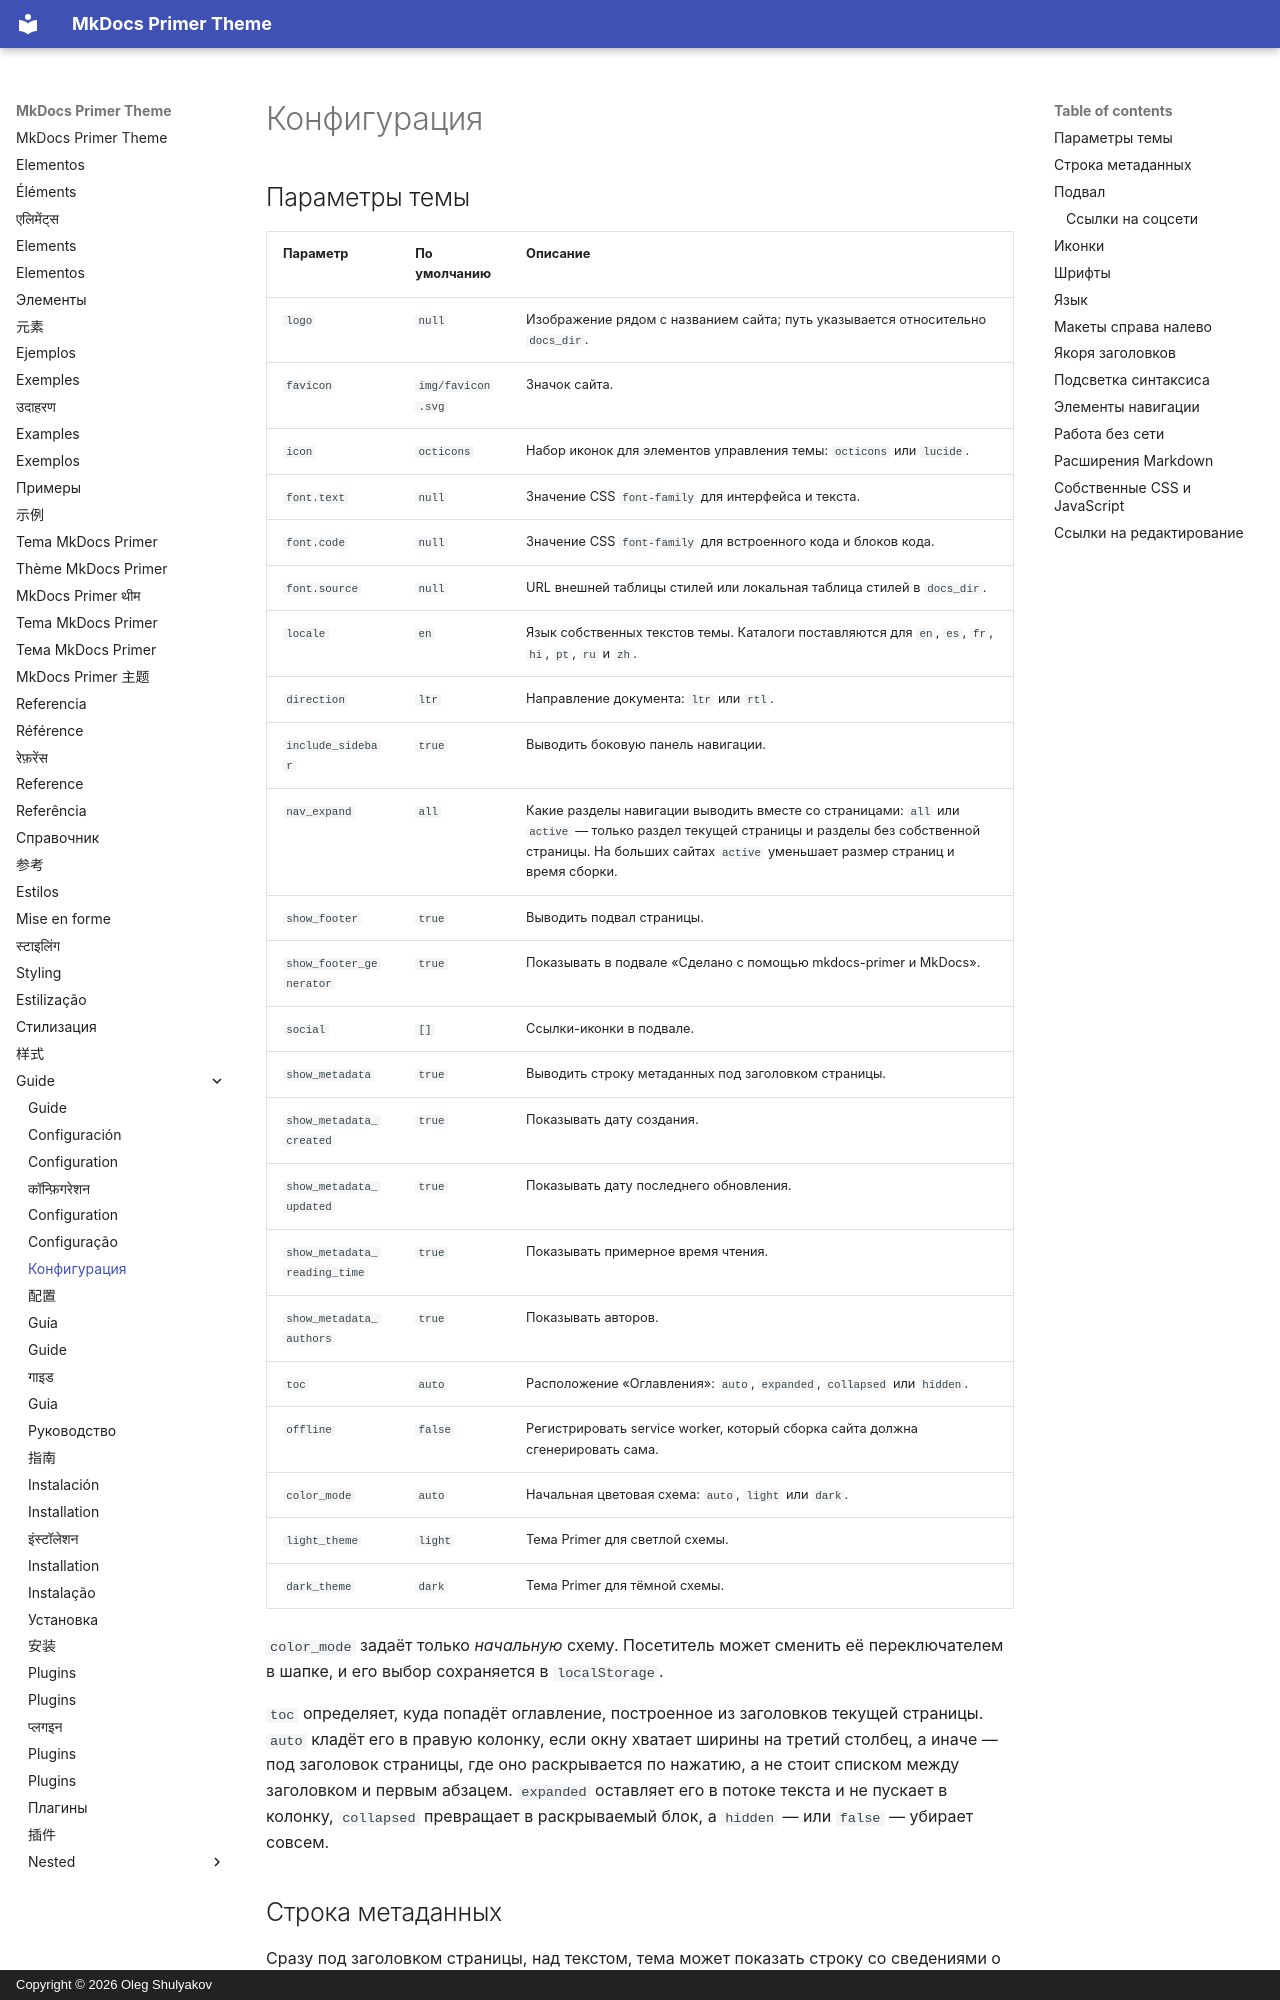

repository: olegshulyakov/mkdocs-primer · page: guide/configuration.ru/index.html · generator: mkdocs · copyright: Copyright © 2026 Oleg Shulyakov

# Конфигурация

<a id="theme-options"></a>

## Параметры темы

| Параметр | По умолчанию | Описание |
|:---|:---|:---|
| `logo` | `null` | Изображение рядом с названием сайта; путь указывается относительно `docs_dir`. |
| `favicon` | `img/favicon.svg` | Значок сайта. |
| `icon` | `octicons` | Набор иконок для элементов управления темы: `octicons` или `lucide`. |
| `font.text` | `null` | Значение CSS `font-family` для интерфейса и текста. |
| `font.code` | `null` | Значение CSS `font-family` для встроенного кода и блоков кода. |
| `font.source` | `null` | URL внешней таблицы стилей или локальная таблица стилей в `docs_dir`. |
| `locale` | `en` | Язык собственных текстов темы. Каталоги поставляются для `en`, `es`, `fr`, `hi`, `pt`, `ru` и `zh`. |
| `direction` | `ltr` | Направление документа: `ltr` или `rtl`. |
| `include_sidebar` | `true` | Выводить боковую панель навигации. |
| `nav_expand` | `all` | Какие разделы навигации выводить вместе со страницами: `all` или `active` — только раздел текущей страницы и разделы без собственной страницы. На больших сайтах `active` уменьшает размер страниц и время сборки. |
| `show_footer` | `true` | Выводить подвал страницы. |
| `show_footer_generator` | `true` | Показывать в подвале «Сделано с помощью mkdocs-primer и MkDocs». |
| `social` | `[]` | Ссылки-иконки в подвале. |
| `show_metadata` | `true` | Выводить строку метаданных под заголовком страницы. |
| `show_metadata_created` | `true` | Показывать дату создания. |
| `show_metadata_updated` | `true` | Показывать дату последнего обновления. |
| `show_metadata_reading_time` | `true` | Показывать примерное время чтения. |
| `show_metadata_authors` | `true` | Показывать авторов. |
| `toc` | `auto` | Расположение «Оглавления»: `auto`, `expanded`, `collapsed` или `hidden`. |
| `offline` | `false` | Регистрировать service worker, который сборка сайта должна сгенерировать сама. |
| `color_mode` | `auto` | Начальная цветовая схема: `auto`, `light` или `dark`. |
| `light_theme` | `light` | Тема Primer для светлой схемы. |
| `dark_theme` | `dark` | Тема Primer для тёмной схемы. |

`color_mode` задаёт только *начальную* схему. Посетитель может сменить её переключателем в шапке, и его выбор сохраняется в `localStorage`.

`toc` определяет, куда попадёт оглавление, построенное из заголовков текущей страницы. `auto` кладёт его в правую колонку, если окну хватает ширины на третий столбец, а иначе — под заголовок страницы, где оно раскрывается по нажатию, а не стоит списком между заголовком и первым абзацем. `expanded` оставляет его в потоке текста и не пускает в колонку, `collapsed` превращает в раскрываемый блок, а `hidden` — или `false` — убирает совсем.

<a id="metadata-line"></a>
